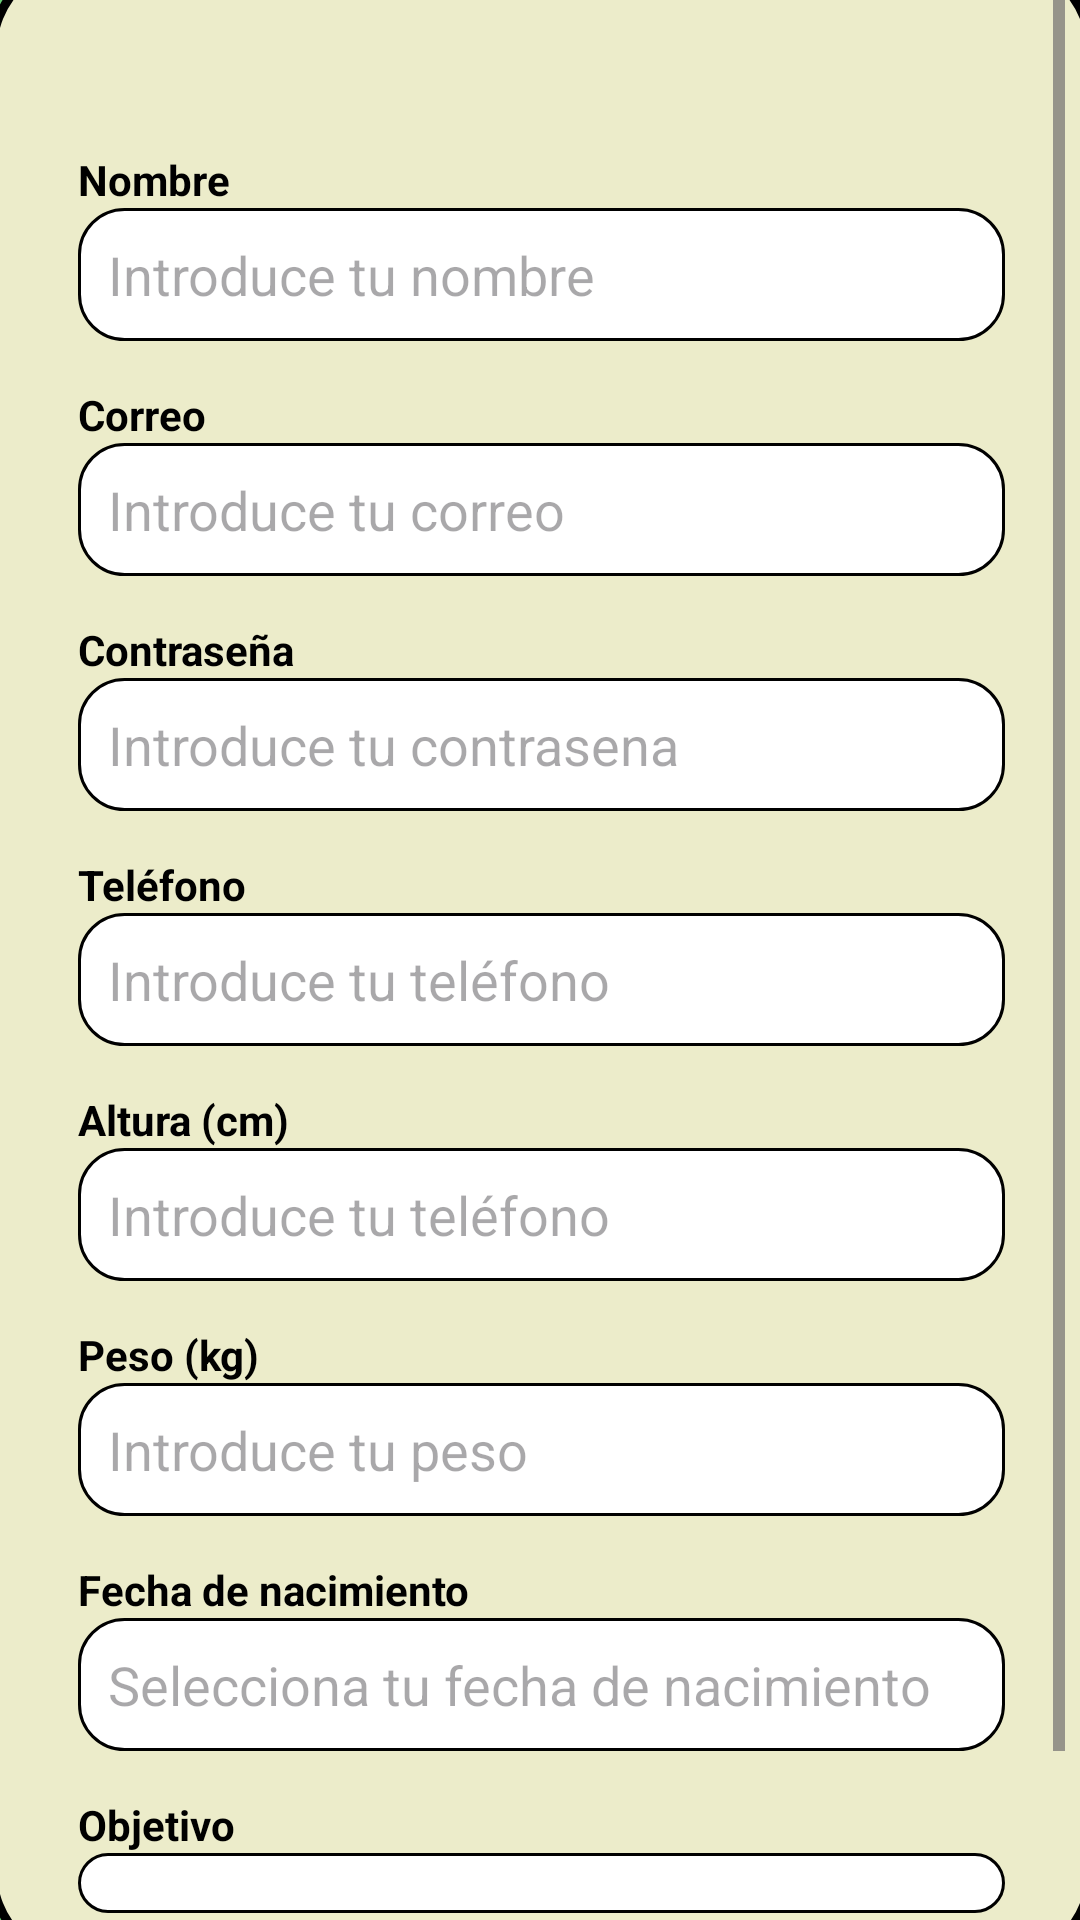

Write the Android layout XML for this screen, with the resource values it uses.
<!-- AndroidManifest.xml: application theme Theme.ComiProyecto -->
<!-- res/layout/activity_registro.xml -->
<?xml version="1.0" encoding="utf-8"?>
<androidx.constraintlayout.widget.ConstraintLayout
    xmlns:android="http://schemas.android.com/apk/res/android"
    xmlns:app="http://schemas.android.com/apk/res-auto"
    xmlns:tools="http://schemas.android.com/tools"
    android:id="@+id/main"
    android:layout_width="match_parent"
    android:layout_height="match_parent"
    tools:context=".Registro"
    android:background="@color/colorsecciones">

    <ScrollView
        android:id="@+id/contenedorFormulario"
        android:layout_width="369dp"
        android:layout_height="670dp"
        android:background="@drawable/estilofondologin"
        android:layout_margin="50dp"
        app:layout_constraintBottom_toBottomOf="parent"
        app:layout_constraintEnd_toEndOf="parent"
        app:layout_constraintStart_toStartOf="parent"
        app:layout_constraintTop_toTopOf="parent">

        <LinearLayout
            android:layout_width="match_parent"
            android:layout_height="wrap_content"
            android:orientation="vertical"
            android:padding="20dp">

            <ImageView
                android:id="@+id/botonAtras"
                android:layout_width="20dp"
                android:layout_height="20dp"
                android:contentDescription="@string/registro"
                android:src="@drawable/icons8flecha90"/>

            <TextView
                android:layout_width="wrap_content"
                android:layout_height="wrap_content"
                android:layout_marginTop="15dp"
                android:text="@string/rNombre"
                android:textColor="@color/black"
                android:textStyle="bold" />

            <EditText
                android:id="@+id/campoNombre"
                android:layout_width="match_parent"
                android:layout_height="wrap_content"
                android:background="@drawable/estilodatologin"
                android:hint="@string/rNombreE"
                android:padding="10dp"
                android:textColor="@color/black" />

            <TextView
                android:layout_width="wrap_content"
                android:layout_height="wrap_content"
                android:layout_marginTop="15dp"
                android:text="@string/rCorreo"
                android:textColor="@color/black"
                android:textStyle="bold" />

            <EditText
                android:id="@+id/campoCorreo"
                android:layout_width="match_parent"
                android:layout_height="wrap_content"
                android:background="@drawable/estilodatologin"
                android:hint="@string/rCorreoE"
                android:inputType="textEmailAddress"
                android:padding="10dp"
                android:textColor="@color/black" />

            <TextView
                android:layout_width="wrap_content"
                android:layout_height="wrap_content"
                android:layout_marginTop="15dp"
                android:text="@string/rContrasena"
                android:textColor="@color/black"
                android:textStyle="bold" />

            <EditText
                android:id="@+id/campoContrasena"
                android:layout_width="match_parent"
                android:layout_height="wrap_content"
                android:background="@drawable/estilodatologin"
                android:hint="@string/rContrasenaE"
                android:inputType="textPassword"
                android:padding="10dp"
                android:textColor="@color/black" />

            <TextView
                android:layout_width="wrap_content"
                android:layout_height="wrap_content"
                android:layout_marginTop="15dp"
                android:text="@string/rTelef"
                android:textColor="@color/black"
                android:textStyle="bold" />

            <EditText
                android:id="@+id/campoTelefono"
                android:layout_width="match_parent"
                android:layout_height="wrap_content"
                android:background="@drawable/estilodatologin"
                android:hint="@string/rTelefE"
                android:inputType="phone"
                android:padding="10dp"
                android:textColor="@color/black" />

            <TextView
                android:layout_width="wrap_content"
                android:layout_height="wrap_content"
                android:layout_marginTop="15dp"
                android:text="@string/rAltura"
                android:textColor="@color/black"
                android:textStyle="bold" />

            <EditText
                android:id="@+id/campoAltura"
                android:layout_width="match_parent"
                android:layout_height="wrap_content"
                android:background="@drawable/estilodatologin"
                android:hint="@string/rAlturaE"
                android:inputType="numberDecimal"
                android:padding="10dp"
                android:textColor="@color/black" />

            <TextView
                android:layout_width="wrap_content"
                android:layout_height="wrap_content"
                android:layout_marginTop="15dp"
                android:text="@string/rPeso"
                android:textColor="@color/black"
                android:textStyle="bold" />

            <EditText
                android:id="@+id/campoPeso"
                android:layout_width="match_parent"
                android:layout_height="wrap_content"
                android:background="@drawable/estilodatologin"
                android:hint="@string/rPesoE"
                android:inputType="numberDecimal"
                android:padding="10dp"
                android:textColor="@color/black" />

            <TextView
                android:layout_width="wrap_content"
                android:layout_height="wrap_content"
                android:layout_marginTop="15dp"
                android:text="@string/rFecha"
                android:textStyle="bold"
                android:textColor="@color/black" />

            <EditText
                android:id="@+id/campoFechaNacimiento"
                android:layout_width="match_parent"
                android:layout_height="wrap_content"
                android:hint="@string/rFechaE"
                android:focusable="false"
                android:clickable="true"
                android:background="@drawable/estilodatologin"
                android:padding="10dp"
                android:textColor="@color/black" />

            <TextView
                android:layout_width="wrap_content"
                android:layout_height="wrap_content"
                android:layout_marginTop="15dp"
                android:text="@string/rObjetivo"
                android:textColor="@color/black"
                android:textStyle="bold" />

            <Spinner
                android:id="@+id/spObjetivo"
                android:layout_width="match_parent"
                android:layout_height="wrap_content"
                android:background="@drawable/estilodatologin"
                android:padding="10dp" />

            <Button
                android:id="@+id/botonRegistrar"
                android:layout_width="match_parent"
                android:layout_height="wrap_content"
                android:layout_marginTop="20dp"
                android:backgroundTint="?attr/colorButtonNormal"
                android:text="@string/btRegistro"
                android:textColor="@color/white" />
        </LinearLayout>
    </ScrollView>
</androidx.constraintlayout.widget.ConstraintLayout>
<!-- resources referenced by this layout -->
<resources>
  <color name="black">#FF000000</color>
  <color name="colorsecciones">#6ACF78</color>
  <color name="white">#FFFFFFFF</color>
  <!-- drawable estilodatologin (drawable) -->
  <?xml version="1.0" encoding="utf-8"?>
  <shape xmlns:android="http://schemas.android.com/apk/res/android">
      <solid
          android:color="@color/white"/>
      <corners
          android:radius="15dp"/>
      <padding
          android:left="10dp"
          android:top="1dp"
          android:right="10dp"
          android:bottom="1dp" />
      <stroke
          android:width="1dip" android:color="@color/black"/>
  </shape>
  <!-- drawable estilofondologin (drawable) -->
  <?xml version="1.0" encoding="utf-8"?>
  <shape xmlns:android="http://schemas.android.com/apk/res/android">
      <solid
          android:color="@color/fondo"/>
      <corners
          android:radius="30dp" />
      <padding
          android:left="10dp"
          android:top="10dp"
          android:right="10dp"
          android:bottom="10dp" />
      <stroke
          android:width="3dip" android:color="@color/black"/>
  </shape>
  <string name="btRegistro">Registrar</string>
  <string name="rAltura">Altura (cm)</string>
  <string name="rAlturaE">Introduce tu teléfono</string>
  <string name="rContrasena">Contraseña</string>
  <string name="rContrasenaE">Introduce tu contrasena</string>
  <string name="rCorreo">Correo</string>
  <string name="rCorreoE">Introduce tu correo</string>
  <string name="rFecha">Fecha de nacimiento</string>
  <string name="rFechaE">Selecciona tu fecha de nacimiento</string>
  <string name="rNombre">Nombre</string>
  <string name="rNombreE">Introduce tu nombre</string>
  <string name="rObjetivo">Objetivo</string>
  <string name="rPeso">Peso (kg)</string>
  <string name="rPesoE">Introduce tu peso</string>
  <string name="rTelef">Teléfono</string>
  <string name="rTelefE">Introduce tu teléfono</string>
  <string name="registro">Registro</string>
  <style name="Theme.ComiProyecto" parent="Base.Theme.ComiProyecto" />
  <color name="fondo">#ECECCA</color>
  <style name="Base.Theme.ComiProyecto" parent="Theme.Material3.DayNight.NoActionBar">
          
          <item name="colorButtonNormal">@color/colorboton</item>
          <item name="android:statusBarColor">@color/fondo</item>
          <item name="android:windowLightStatusBar">true</item>
          <item name="android:navigationBarColor">@color/fondo</item>
      </style>
  <color name="colorboton">#109921</color>
</resources>
